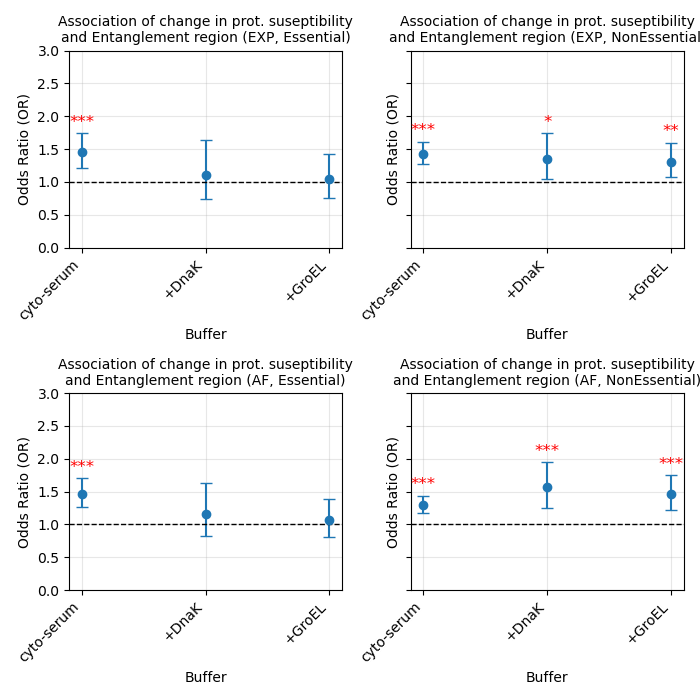

Data behind this chart, as committed beside it:
, buff, spa, cov, OR, OR_lb, OR_ub, pvalues, n, tag, xlabel, label
5, C, 50, 50, 1.457, 1.22, 1.738, 3.25287542284336e-05, 81, Essential, cyto-serum, EXP
15, CD, 50, 50, 1.104, 0.743, 1.64, 0.6241, 44, Essential, +DnaK, EXP
25, CG, 50, 50, 1.041, 0.7581, 1.43, 0.8049, 55, Essential, +GroEL, EXP
5, C, 50, 50, 1.432, 1.273, 1.611, 2.416554067963261e-09, 183, NonEssential, cyto-serum, EXP
15, CD, 50, 50, 1.351, 1.047, 1.742, 0.02067, 97, NonEssential, +DnaK, EXP
25, CG, 50, 50, 1.306, 1.069, 1.595, 0.009001, 137, NonEssential, +GroEL, EXP
5, C, 50, 50, 1.466, 1.264, 1.702, 4.753605573615261e-07, 98, Essential, cyto-serum, AF
15, CD, 50, 50, 1.157, 0.8212, 1.631, 0.4043, 59, Essential, +DnaK, AF
25, CG, 50, 50, 1.062, 0.8114, 1.391, 0.6599, 73, Essential, +GroEL, AF
5, C, 50, 50, 1.303, 1.182, 1.436, 1.1707796665483273e-07, 302, NonEssential, cyto-serum, AF
15, CD, 50, 50, 1.564, 1.256, 1.946, 6.496786321896764e-05, 151, NonEssential, +DnaK, AF
25, CG, 50, 50, 1.466, 1.228, 1.751, 2.357777920569681e-05, 227, NonEssential, +GroEL, AF
